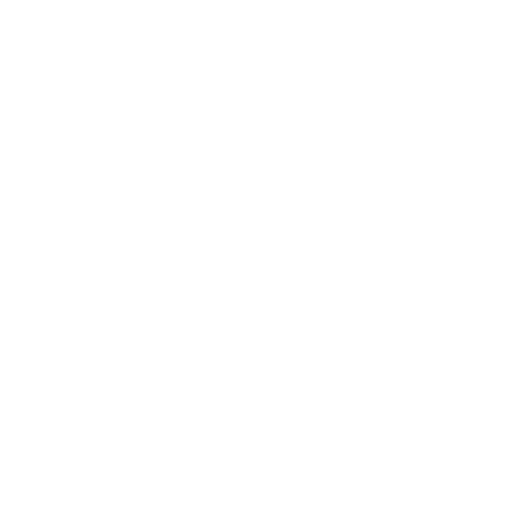
t = 0.00 s
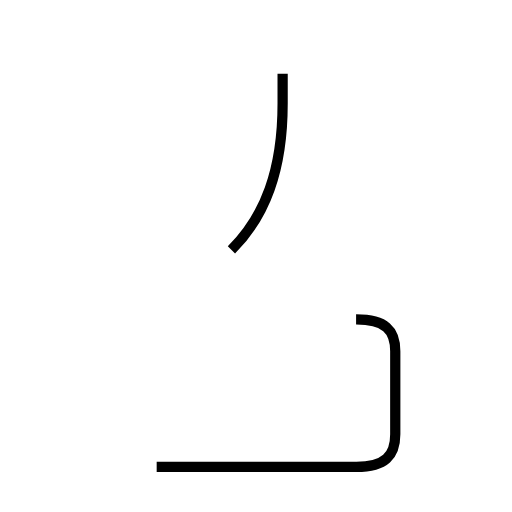
t = 1.73 s
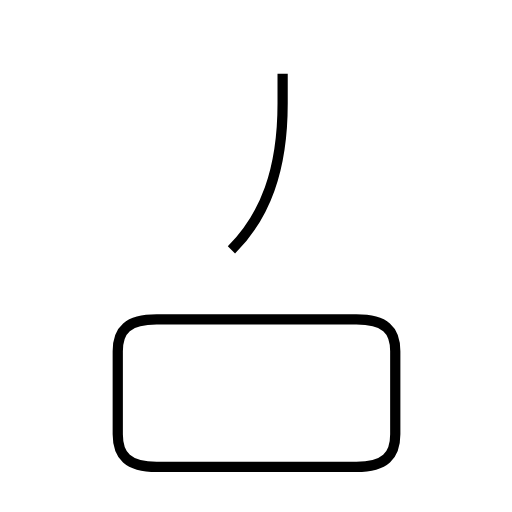
t = 2.90 s
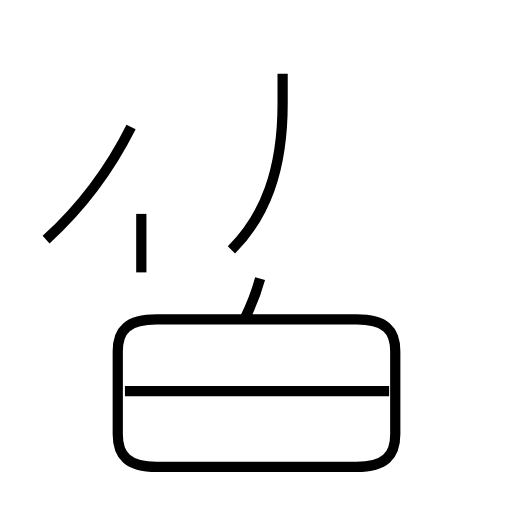
t = 4.38 s
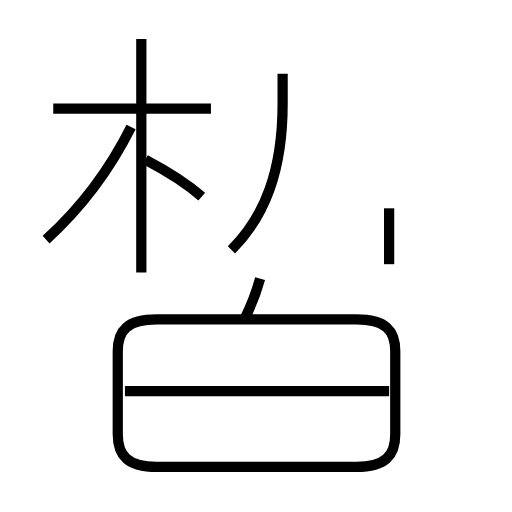
t = 5.72 s
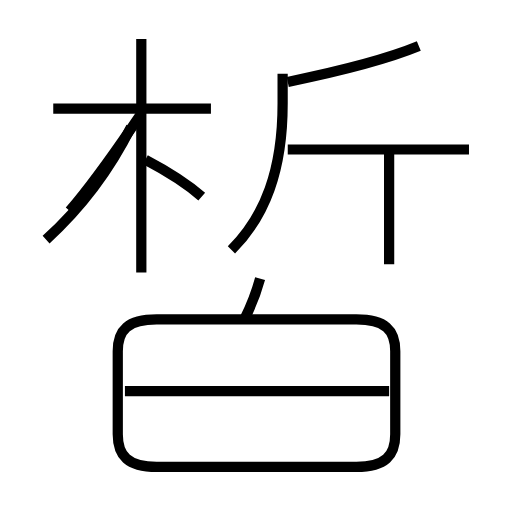
t = 7.17 s

The animated SVG that drew these frames (rendered in a browser with its animation timeline set to each time). Animation: 12 SMIL elements (animate=12); one cycle of 7.17 s.

<?xml version='1.0' encoding='utf-8'?>
<svg viewBox="0.0 -6.0 50.0 50.0" version="1.1" xmlns="http://www.w3.org/2000/svg"><rect x="-1000" y="-1000" width="2000" height="2000" stroke="white" fill="white" /><g style="fill:none;stroke:#000000;stroke-width:1"><path d="M 22.6 -19.6 C 25.9 -22.9 27.6 -27.4 27.6 -33.9 L 27.6 -36.8 " transform="translate(0.0 38.0)" stroke-dasharray="18.47211411381285" stroke-dashoffset="18.47211411381285"><animate attributeName="stroke-dashoffset" from="18.47211411381285" to="0" dur="0.5541634234143855s" begin="0s" fill="freeze" /></path><path d="M 15.3 1.6 L 34.8 1.6 C 37.6 1.6 38.6 0.5 38.6 -1.6 L 38.6 -9.7 C 38.6 -11.8 37.6 -12.8 34.8 -12.8 L 15.3 -12.8 C 12.5 -12.8 11.5 -11.8 11.5 -9.7 L 11.5 -1.6 C 11.5 0.5 12.5 1.6 15.3 1.6 Z " transform="translate(0.0 38.0)" stroke-dasharray="78.04000801269534" stroke-dashoffset="78.04000801269534"><animate attributeName="stroke-dashoffset" from="78.04000801269534" to="0" dur="2.3412002403808603s" begin="0.5541634234143855s" fill="freeze" /></path><path d="M 38.0 -5.8 L 12.2 -5.8 " transform="translate(0.0 38.0)" stroke-dasharray="25.8" stroke-dashoffset="25.8"><animate attributeName="stroke-dashoffset" from="25.8" to="0" dur="0.774s" begin="2.895363663795246s" fill="freeze" /></path><path d="M 4.5 -20.6 C 7.8 -23.6 10.7 -27.4 12.8 -31.6 " transform="translate(0.0 38.0)" stroke-dasharray="13.857184901909358" stroke-dashoffset="13.857184901909358"><animate attributeName="stroke-dashoffset" from="13.857184901909358" to="0" dur="0.4157155470572807s" begin="3.669363663795246s" fill="freeze" /></path><path d="M 23.9 -12.9 C 24.6 -14.3 25.1 -15.7 25.4 -16.8 " transform="translate(0.0 38.0)" stroke-dasharray="4.184981105044695" stroke-dashoffset="4.184981105044695"><animate attributeName="stroke-dashoffset" from="4.184981105044695" to="0" dur="0.12554943315134084s" begin="4.085079210852527s" fill="freeze" /></path><path d="M 13.8 -17.4 L 13.8 -40.2 " transform="translate(0.0 38.0)" stroke-dasharray="22.800000000000004" stroke-dashoffset="22.800000000000004"><animate attributeName="stroke-dashoffset" from="22.800000000000004" to="0" dur="0.684s" begin="4.210628644003868s" fill="freeze" /></path><path d="M 19.7 -24.8 C 18.1 -26.2 16.1 -27.4 14.2 -28.4 " transform="translate(0.0 38.0)" stroke-dasharray="6.588092407196865" stroke-dashoffset="6.588092407196865"><animate attributeName="stroke-dashoffset" from="6.588092407196865" to="0" dur="0.19764277221590595s" begin="4.894628644003868s" fill="freeze" /></path><path d="M 20.6 -33.4 L 5.2 -33.4 " transform="translate(0.0 38.0)" stroke-dasharray="15.400000000000002" stroke-dashoffset="15.400000000000002"><animate attributeName="stroke-dashoffset" from="15.400000000000002" to="0" dur="0.462s" begin="5.0922714162197735s" fill="freeze" /></path><path d="M 38.0 -18.2 L 38.0 -29.1 " transform="translate(0.0 38.0)" stroke-dasharray="10.900000000000002" stroke-dashoffset="10.900000000000002"><animate attributeName="stroke-dashoffset" from="10.900000000000002" to="0" dur="0.32700000000000007s" begin="5.554271416219773s" fill="freeze" /></path><path d="M 45.8 -29.4 L 28.1 -29.4 " transform="translate(0.0 38.0)" stroke-dasharray="17.699999999999996" stroke-dashoffset="17.699999999999996"><animate attributeName="stroke-dashoffset" from="17.699999999999996" to="0" dur="0.5309999999999998s" begin="5.881271416219773s" fill="freeze" /></path><path d="M 28.1 -36.0 C 32.5 -36.9 37.5 -38.1 40.9 -39.5 " transform="translate(0.0 38.0)" stroke-dasharray="13.286983676098645" stroke-dashoffset="13.286983676098645"><animate attributeName="stroke-dashoffset" from="13.286983676098645" to="0" dur="0.3986095102829593s" begin="6.412271416219773s" fill="freeze" /></path><path d="M 13.8 -32.9 C 12.2 -30.6 9.8 -26.9 6.8 -23.4" transform="translate(0.0 38.0)" stroke-dasharray="11.806886308728853" stroke-dashoffset="11.806886308728853"><animate attributeName="stroke-dashoffset" from="11.806886308728853" to="0" dur="0.35420658926186555s" begin="6.810880926502732s" fill="freeze" /></path></g></svg>
